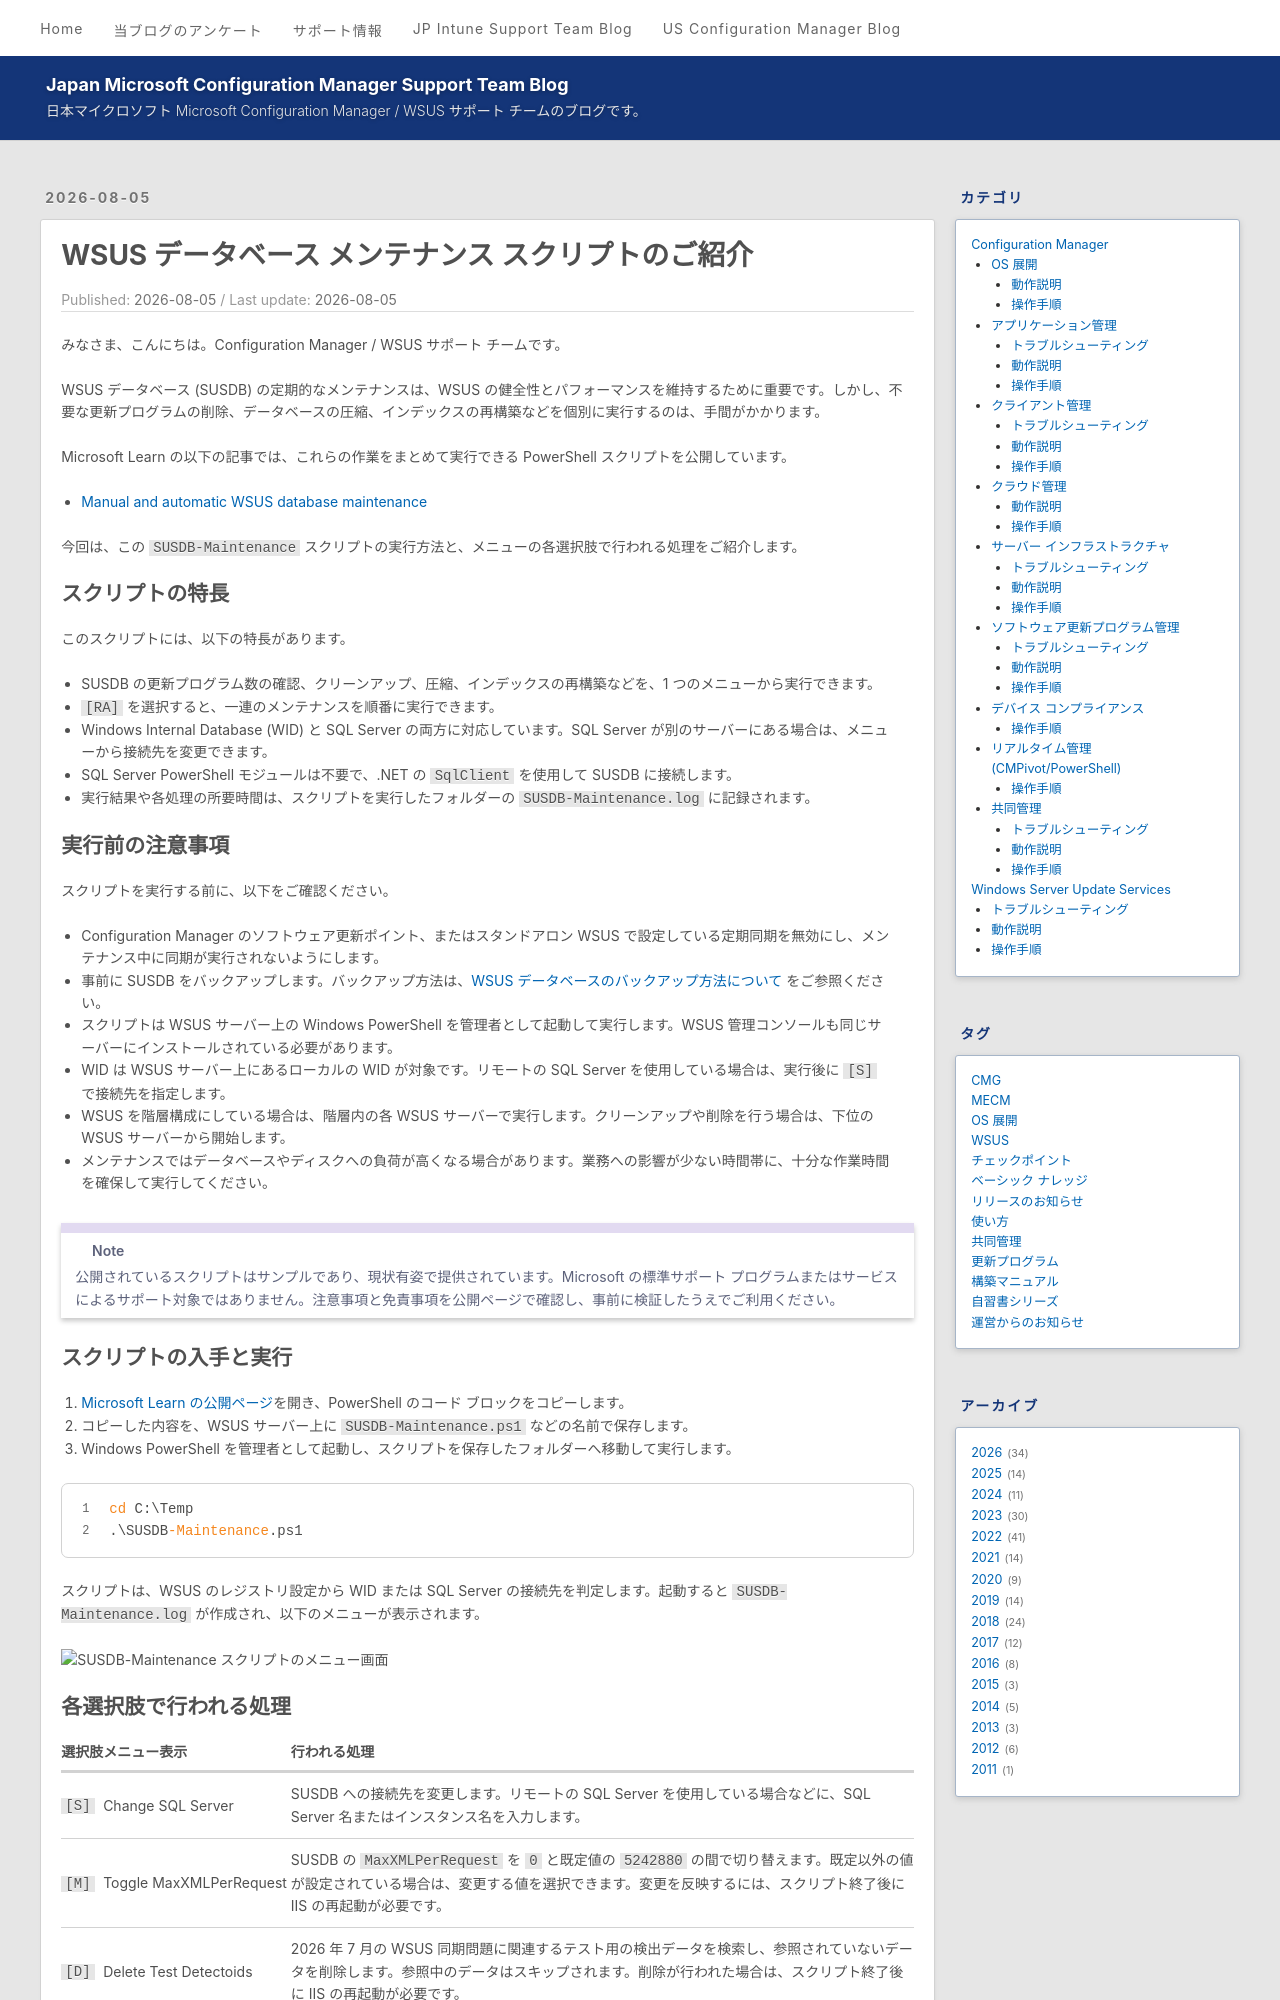

repository: jpmem/blog · page: wsus/2026-08-05_01/index.html · generator: jekyll

---
title: WSUS データベース メンテナンス スクリプトのご紹介
date: 2026-08-05
categories:
  - [Windows Server Update Services, 操作手順]
tags:
- WSUS
- MECM
---

# WSUS データベース メンテナンス スクリプトのご紹介

みなさま、こんにちは。Configuration Manager / WSUS サポート チームです。

WSUS データベース (SUSDB) の定期的なメンテナンスは、WSUS の健全性とパフォーマンスを維持するために重要です。しかし、不要な更新プログラムの削除、データベースの圧縮、インデックスの再構築などを個別に実行するのは、手間がかかります。

Microsoft Learn の以下の記事では、これらの作業をまとめて実行できる PowerShell スクリプトを公開しています。

- [Manual and automatic WSUS database maintenance](https://learn.microsoft.com/en-us/troubleshoot/mem/configmgr/update-management/wsus-automatic-maintenance#maintain-the-wsus-database-susdb-automatically)

今回は、この `SUSDB-Maintenance` スクリプトの実行方法と、メニューの各選択肢で行われる処理をご紹介します。

## スクリプトの特長

このスクリプトには、以下の特長があります。

- SUSDB の更新プログラム数の確認、クリーンアップ、圧縮、インデックスの再構築などを、1 つのメニューから実行できます。
- `[RA]` を選択すると、一連のメンテナンスを順番に実行できます。
- Windows Internal Database (WID) と SQL Server の両方に対応しています。SQL Server が別のサーバーにある場合は、メニューから接続先を変更できます。
- SQL Server PowerShell モジュールは不要で、.NET の `SqlClient` を使用して SUSDB に接続します。
- 実行結果や各処理の所要時間は、スクリプトを実行したフォルダーの `SUSDB-Maintenance.log` に記録されます。

## 実行前の注意事項

スクリプトを実行する前に、以下をご確認ください。

- Configuration Manager のソフトウェア更新ポイント、またはスタンドアロン WSUS で設定している定期同期を無効にし、メンテナンス中に同期が実行されないようにします。
- 事前に SUSDB をバックアップします。バックアップ方法は、[WSUS データベースのバックアップ方法について](https://jpmem.github.io/memlog/wsus/backup/backup.html) をご参照ください。
- スクリプトは WSUS サーバー上の Windows PowerShell を管理者として起動して実行します。WSUS 管理コンソールも同じサーバーにインストールされている必要があります。
- WID は WSUS サーバー上にあるローカルの WID が対象です。リモートの SQL Server を使用している場合は、実行後に `[S]` で接続先を指定します。
- WSUS を階層構成にしている場合は、階層内の各 WSUS サーバーで実行します。クリーンアップや削除を行う場合は、下位の WSUS サーバーから開始します。
- メンテナンスではデータベースやディスクへの負荷が高くなる場合があります。業務への影響が少ない時間帯に、十分な作業時間を確保して実行してください。

> [!NOTE]
> 公開されているスクリプトはサンプルであり、現状有姿で提供されています。Microsoft の標準サポート プログラムまたはサービスによるサポート対象ではありません。注意事項と免責事項を公開ページで確認し、事前に検証したうえでご利用ください。

## スクリプトの入手と実行

1. [Microsoft Learn の公開ページ](https://learn.microsoft.com/en-us/troubleshoot/mem/configmgr/update-management/wsus-automatic-maintenance#maintain-the-wsus-database-susdb-automatically)を開き、PowerShell のコード ブロックをコピーします。
1. コピーした内容を、WSUS サーバー上に `SUSDB-Maintenance.ps1` などの名前で保存します。
1. Windows PowerShell を管理者として起動し、スクリプトを保存したフォルダーへ移動して実行します。

```powershell
cd C:\Temp
.\SUSDB-Maintenance.ps1
```

スクリプトは、WSUS のレジストリ設定から WID または SQL Server の接続先を判定します。起動すると `SUSDB-Maintenance.log` が作成され、以下のメニューが表示されます。

![SUSDB-Maintenance スクリプトのメニュー画面](2026-08-05_01/2026-08-05_01_1.png)
